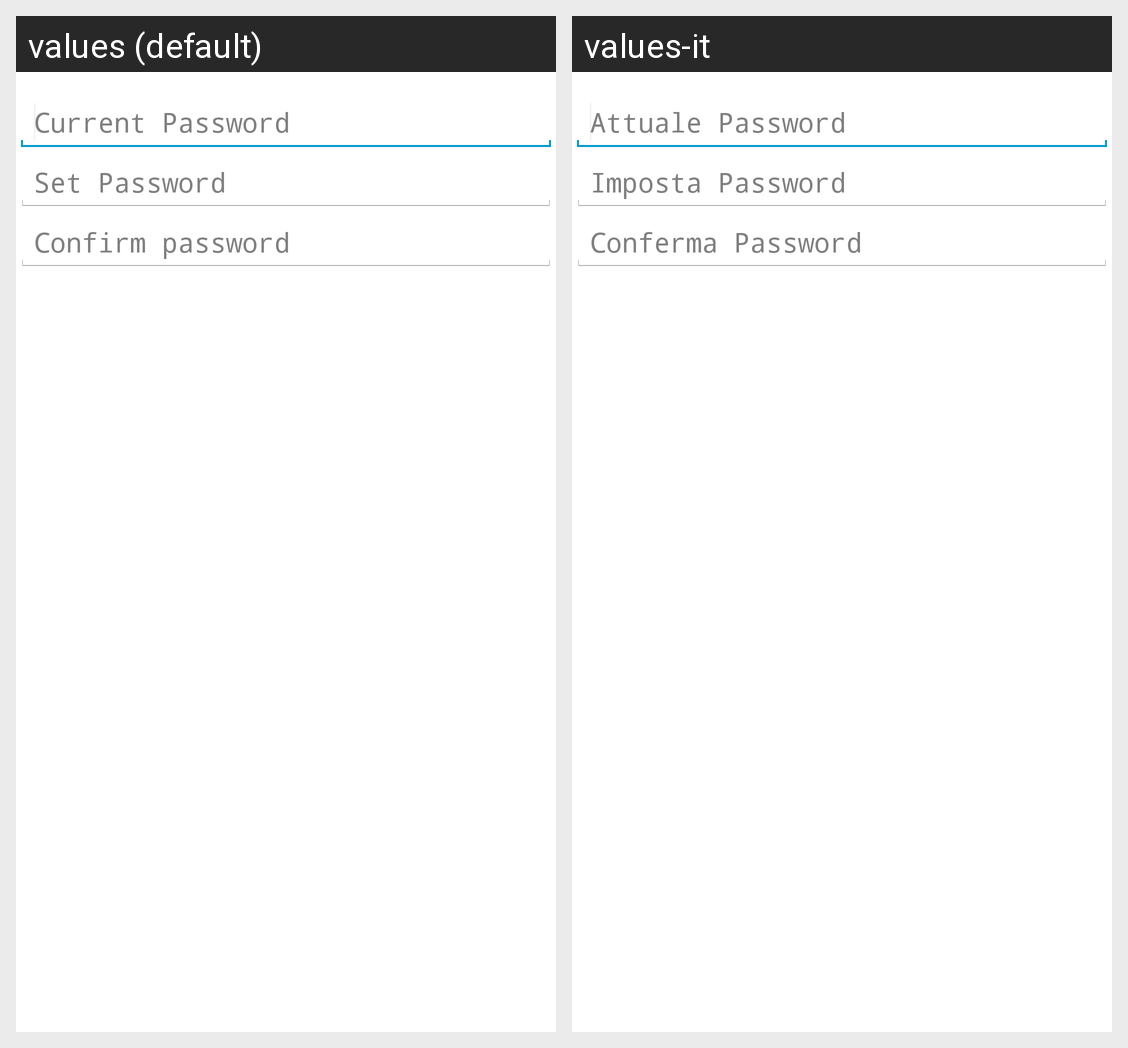

Translations of the strings shown on this Android screen, per locale in the grid:
Android screen res/layout/password_alert_dialog_layout.xml rendered under 2 locales, left to right: values (default), values-it. Device: Nexus 5 (rendered at 1080×1920; each locale shown at half size, 540×960, under a caption strip naming it); theme AppTheme.
Strings drawn on this screen, with the default value and each locale's value (text and hints the layout hard-codes, and strings that could not be matched under every locale, appear in the picture but are not listed):

hint_old_password
  values: Current Password
  values-it: Attuale Password

imposta_password
  values: Set Password
  values-it: Imposta Password

reins_password
  values: Confirm password
  values-it: Conferma Password
